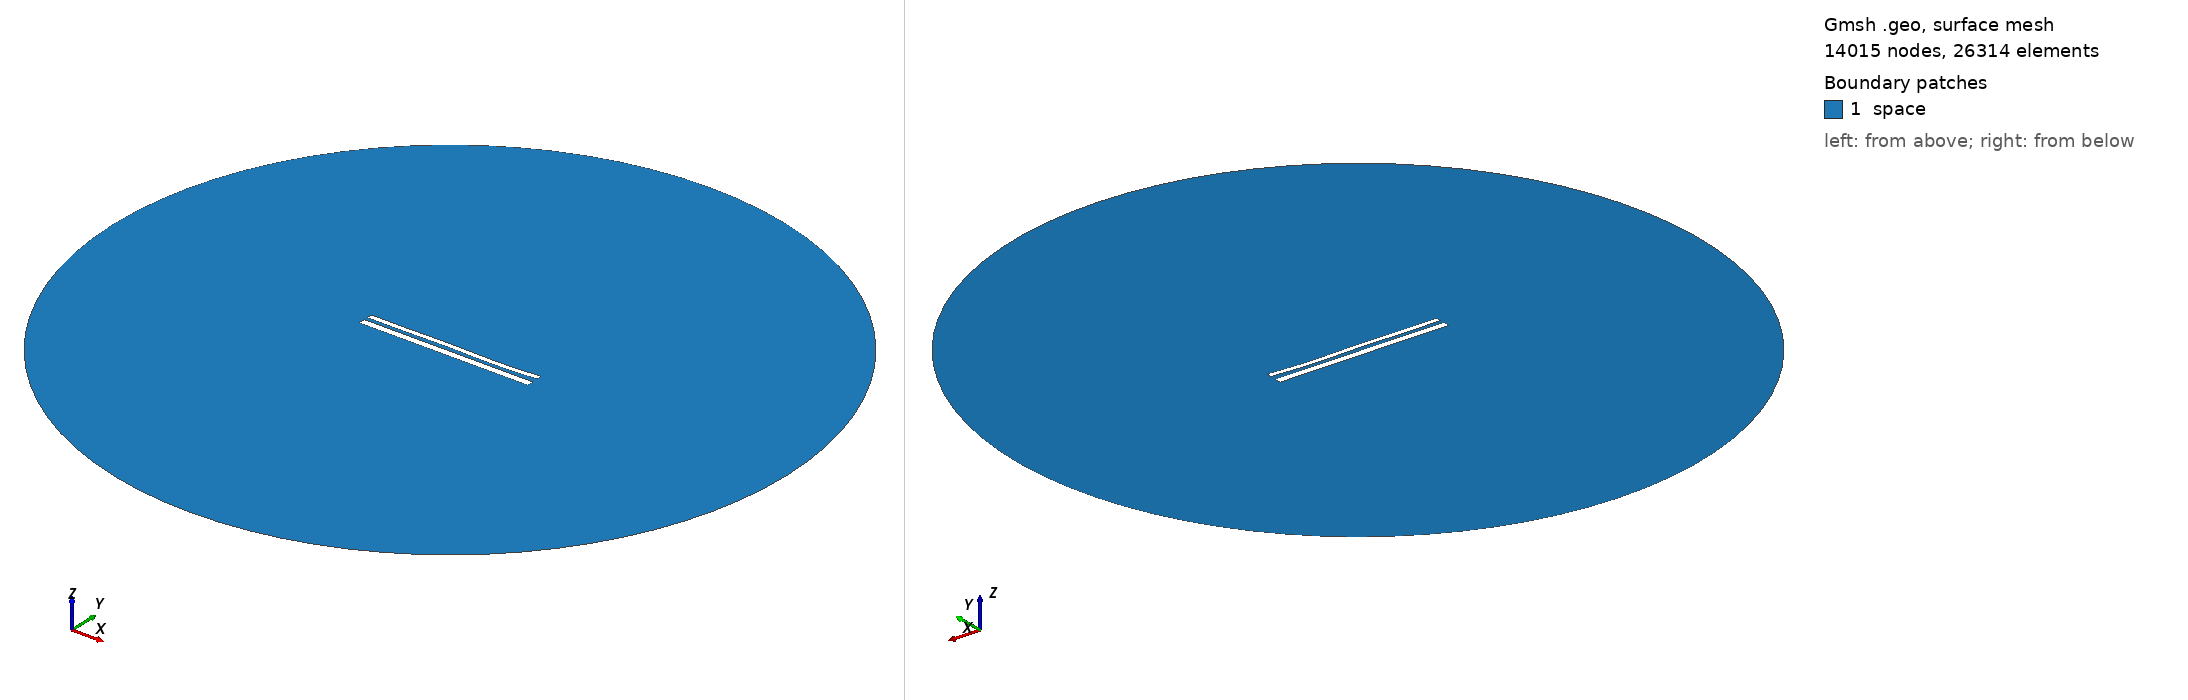

Gmsh geometry script, surface-meshed: 14015 nodes, 26314 surface elements. Boundary patches (legend numbers): 1 space. Left view from above one corner, right view from below the opposite corner. Legend entries are the model's physical surfaces. The drawing asked Gmsh for element sizes between 1% and 20% of the model's largest extent; the script's own settings can give other sizes.

=== 11171.geo (drawn) ===
//---------------------------------------
// Geometry kernel
//---------------------------------------

SetFactory("OpenCASCADE");



//---------------------------------------
// Parameters of the geometry
//---------------------------------------

// Overetch of the upper plate
overetch = 0.375;

// Distance between the plates
distance = 2.0;

// Discretization over the x axis (for the deformation)
nx = 50; 

// Length of the plate
L = 100 - overetch; 

// Number of modes
n = 4; 

// 1st mode coefficient
coeff(1) = 0.15;
beta(1) = 0.596864 * 3.1415926535 / L;

// 2nd mode coefficient
coeff(2) = -0.075;
beta(2) = 1.49418 * 3.1415926535 / L;

// 3rd mode coefficient
coeff(3) = 0.15;
beta(3) = 2.50025 * 3.1415926535 / L;

// 4th mode coefficient
coeff(4) = -0.15;
beta(4) = 3.49999 * 3.1415926535 / L;



//---------------------------------------
// Upper plate (deformed rectangle)
//---------------------------------------

// Coordiantes of the upper plate
xmin = -50;
xmax = 50 - overetch;

// Height of the upper plate
yheight = 4 - 2 * overetch;

// Indexes of the points
UpperID[] = {};
LowerID[] = {};
LeftID[] = {};
RightID[] = {};

// Point index
p = 1;

// Horizontal edges
For i In {1:nx}
    x = xmin + (i-1)*(xmax - xmin)/(nx-1);

    y_bottom = distance / 2 + overetch;
    For j In {1:n}
        C = (Cosh(beta(j)*L) + Cos(beta(j)*L)) / (Sinh(beta(j)*L) + Sin(beta(j)*L));
        y_bottom  = y_bottom + coeff(j) * (Cosh(beta(j)*(x+50)) - Cos(beta(j)*(x+50)) - C * (Sinh(beta(j)*(x+50)) - Sin(beta(j)*(x+50))));
    EndFor

    y_top = y_bottom + yheight;

    Point(p) = {x, y_top, 0, 1.0};
    UpperID[i] = p;
    p = p + 1;

    Point(p) = {x, y_bottom, 0, 1.0};
    LowerID[i] = p;
    p = p + 1;
EndFor

// Create point lists
UpperPts[] = {}; LowerPts[] = {};
For i In {1:nx}
  UpperPts[] += {UpperID[i]};
  LowerPts[] += {LowerID[i]};
EndFor

// Build splines
Spline(1) = {UpperPts[]};
Spline(2) = {LowerPts[]};
Line(3) = {LowerPts[nx-1], UpperPts[nx-1]};
Line(4) = {LowerPts[0], UpperPts[0]};

// Build the plane surface
Curve Loop(1) = {2, 3, -1, -4};
Plane Surface(1) = {1};



//---------------------------------------
// Lower plate (rectangle)
//---------------------------------------

// Vertices
Point(1001) = {-50, -1, 0, 1.0};
Point(1002) = { 50, -1, 0, 1.0};
Point(1003) = { 50,  -5, 0, 1.0};
Point(1004) = {-50,  -5, 0, 1.0};

// Edges
Line(5) = {1001, 1002};
Line(6) = {1002, 1003};
Line(7) = {1003, 1004};
Line(8) = {1004, 1001};

// Plane surface
Line Loop(2) = {5, 6, 7, 8};
Plane Surface(2) = {2}; 



//---------------------------------------
// Outer (fictious) boundary
//---------------------------------------

// Points
Point(1005) = {0, 0, 0};       // Center
Point(1006) = {200, 0, 0};     // Start point
Point(1007) = {0, 200, 0};     // 90 degrees
Point(1008) = {-200, 0, 0};    // 180 degrees
Point(1009) = {0, -200, 0};    // 270 degrees

// Circle arcs (each needs start, center, end)
Circle(9) = {1006, 1005, 1007};
Circle(10) = {1007, 1005, 1008};
Circle(11) = {1008, 1005, 1009};
Circle(12) = {1009, 1005, 1006};

// Plane surface for the entire domain
Curve Loop(3) = {9, 10, 11, 12};
Surface(3) = {3};

// Subtract the plates from the whole domain to obtain the actual domain where we want to solve the equations
BooleanDifference{ Surface{3}; Delete; }{ Surface{1}; Surface{2}; Delete; }




//---------------------------------------
// Transfinite Lines/Curves
//---------------------------------------

// Set the number of points on the boundaries
r = 7;

// Plates
Transfinite Curve {1, 2} = 50*r Using Progression 1;
Transfinite Curve {3, 4} = 2*r Using Progression 1;
Transfinite Line {5, 7} = 50*r Using Progression 1;
Transfinite Line {6, 8} = 2*r Using Progression 1;

// Outer boundary
Transfinite Line {9, 10, 11, 12} = 20 Using Progression 1;



//---------------------------------------
// Physical groups
//---------------------------------------                

// Physical curves (boundaries)
Physical Line("force_segment", 10) = {2};
Physical Line("upper_plate", 11) = {1, 3, 4};
Physical Line("lower_plate", 12) = {5, 6, 7, 8};
Physical Line("boundary", 20) = {9, 10, 11, 12};

// Physical Surfaces
Physical Surface("space", 30) = {3};



//---------------------------------------
// 6. Generate the Mesh
//---------------------------------------

// 2D mesh generation
Mesh 2;
